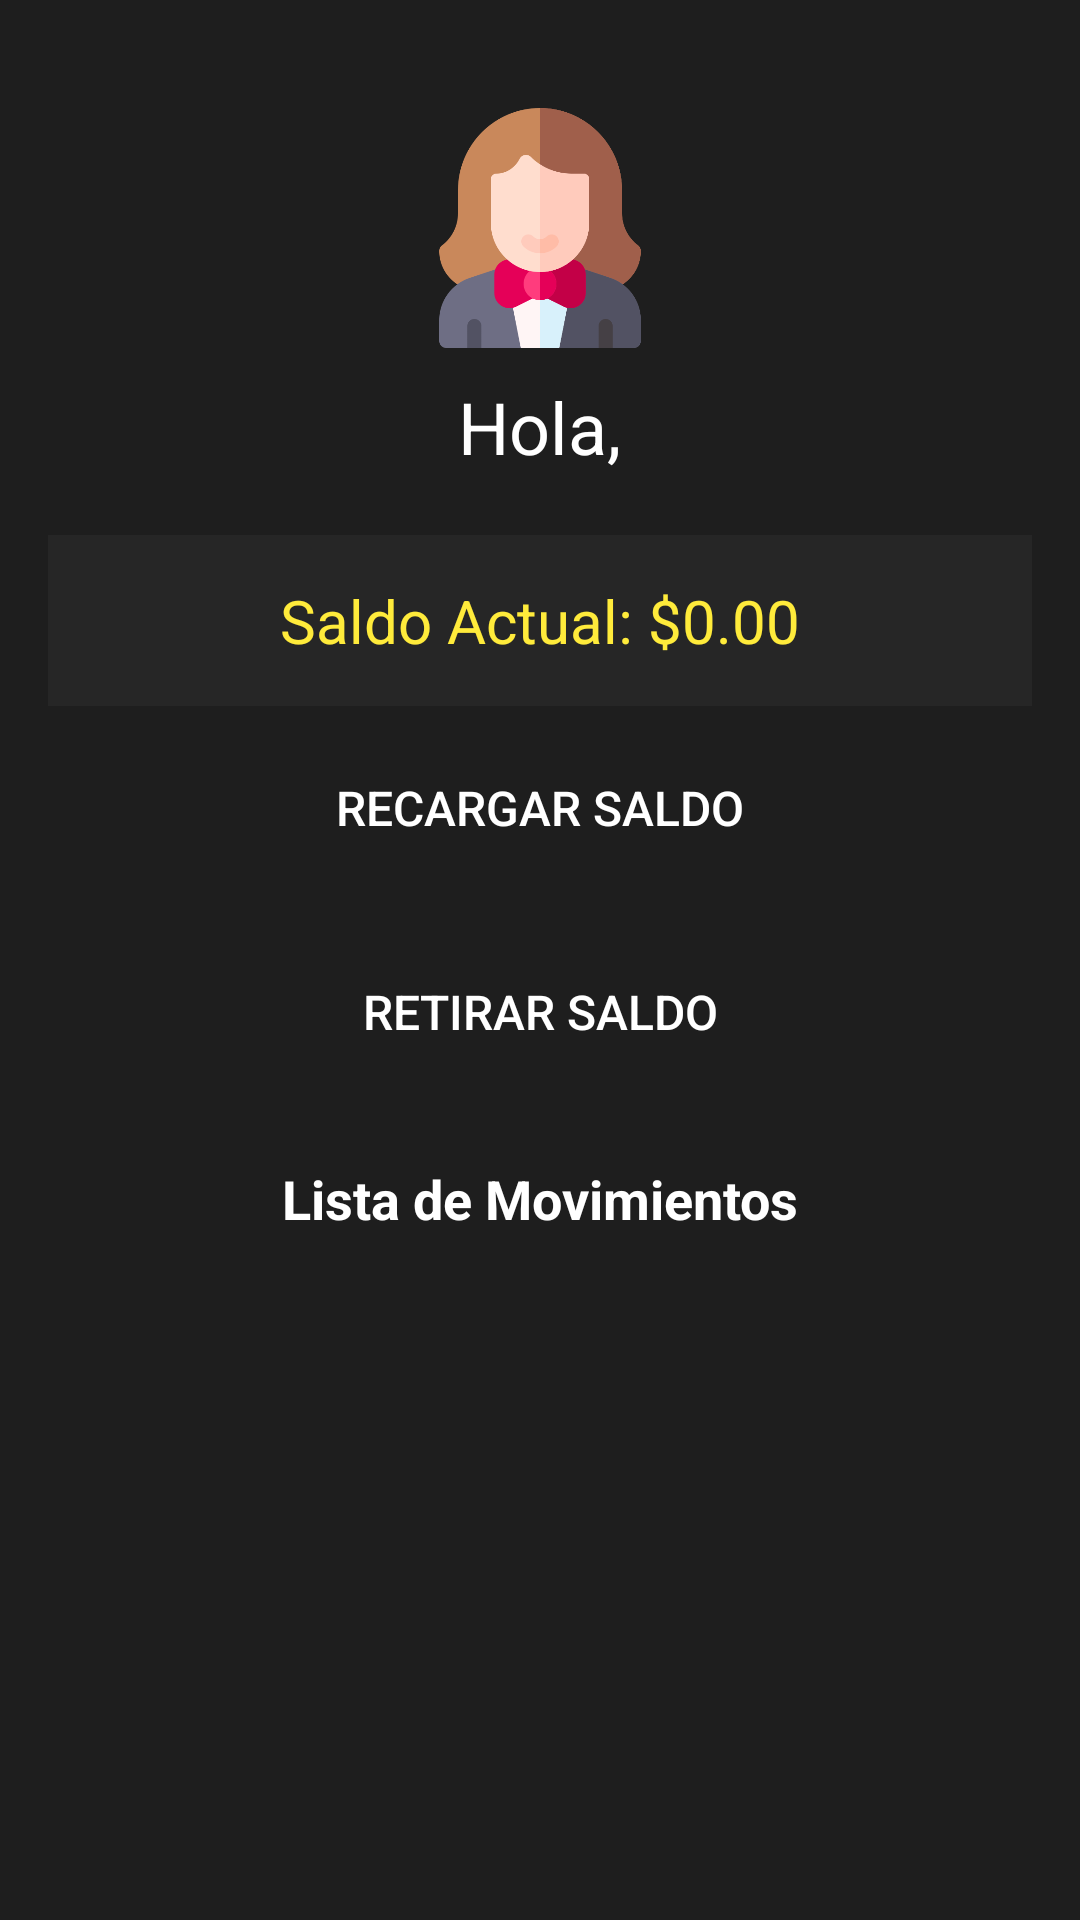

Android layout source for this screen:
<!-- AndroidManifest.xml: application theme Theme.Proyectose -->
<!-- res/layout/activity_perfil.xml -->
<?xml version="1.0" encoding="utf-8"?>
<LinearLayout xmlns:android="http://schemas.android.com/apk/res/android"
    xmlns:app="http://schemas.android.com/apk/res-auto"
    android:layout_width="match_parent"
    android:layout_height="match_parent"
    xmlns:tools="http://schemas.android.com/tools"
    android:background="#1E1E1E"
    android:orientation="vertical"
    android:padding="16dp"
    tools:context=".Perfil">

    <ImageView
        android:id="@+id/imageViewUserIcon"
        android:layout_width="80dp"
        android:layout_height="80dp"
        android:layout_gravity="center"
        android:layout_marginTop="20dp"
        app:srcCompat="@drawable/dealer" /> 

    <TextView
        android:id="@+id/textViewGreeting"
        android:layout_width="wrap_content"
        android:layout_height="wrap_content"
        android:layout_gravity="center"
        android:layout_marginTop="10dp"
        android:text="Hola,"
        android:textColor="#FFFFFF"
        android:textSize="24sp" />

    <TextView
        android:id="@+id/textViewSaldo"
        android:layout_width="match_parent"
        android:layout_height="wrap_content"
        android:background="#262626"
        android:gravity="center"
        android:layout_marginTop="20dp"
        android:text="Saldo Actual: $0.00"
        android:textColor="#FFEB3B"
        android:textSize="20sp"
        android:padding="15dp" />

    <Button
        android:id="@+id/buttonRecargar"
        android:layout_width="match_parent"
        android:layout_height="wrap_content"
        android:layout_marginTop="30dp"
        android:background="@drawable/button_background_recargar"
        android:text="Recargar Saldo"
        android:textColor="#FFFFFF"
        android:textSize="16sp"
        android:layout_margin="10dp" />

    <Button
        android:id="@+id/buttonRetirar"
        android:layout_width="match_parent"
        android:layout_height="wrap_content"
        android:background="@drawable/button_background_retirar"
        android:text="Retirar Saldo"
        android:textColor="#FFFFFF"
        android:textSize="16sp"
        android:layout_margin="10dp" />

    <TextView
        android:layout_width="wrap_content"
        android:layout_height="wrap_content"
        android:text="Lista de Movimientos"
        android:textSize="18sp"
        android:textStyle="bold"
        android:layout_marginTop="16dp"
        android:layout_marginBottom="8dp"
        android:layout_gravity="center_horizontal"
        android:textColor="#FFFFFF" />

    <androidx.recyclerview.widget.RecyclerView
        android:id="@+id/recyclerViewMovimientos"
        android:layout_width="match_parent"
        android:layout_height="wrap_content"
        android:layout_marginTop="8dp"
        />

</LinearLayout>
<!-- resources referenced by this layout -->
<resources>
  <!-- drawable dealer: png bitmap (drawable, 22412 bytes) -->
  <style name="Theme.Proyectose" parent="Base.Theme.Proyectose" />
  <style name="Base.Theme.Proyectose" parent="Theme.AppCompat.Light.NoActionBar">
          
          
      </style>
</resources>
